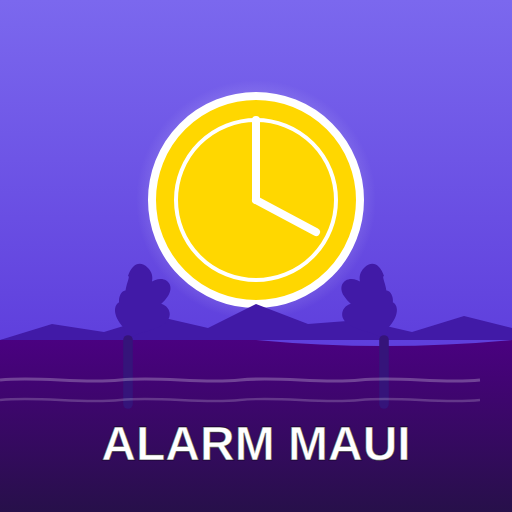
t = 0.00 s
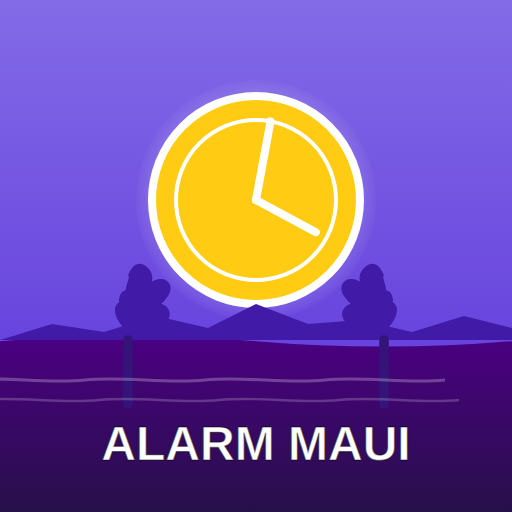
t = 1.75 s
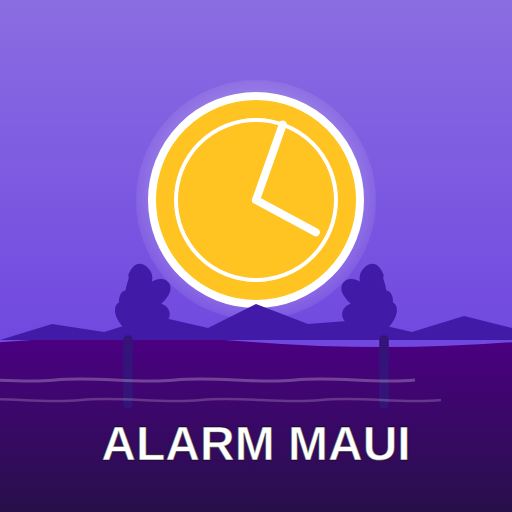
t = 3.25 s
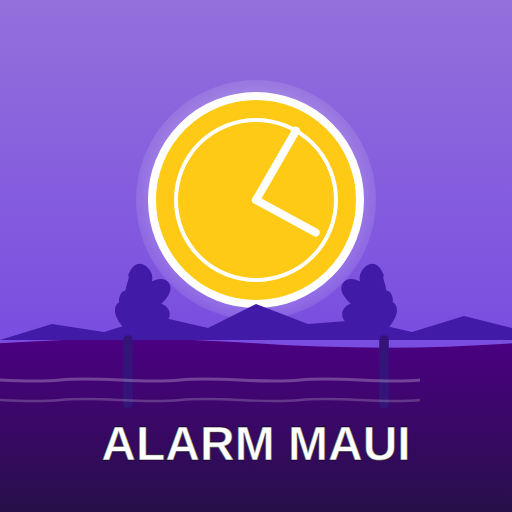
t = 5.00 s
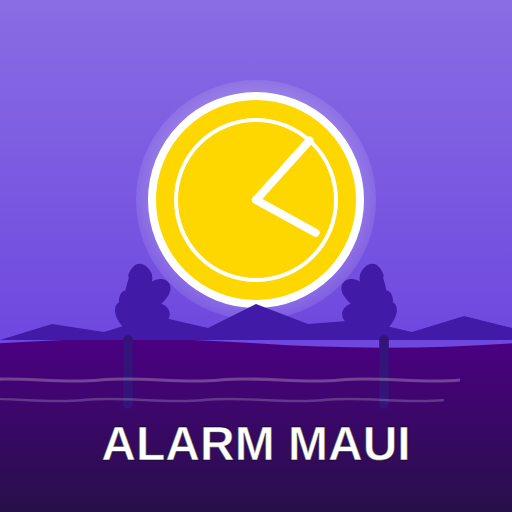
t = 7.00 s
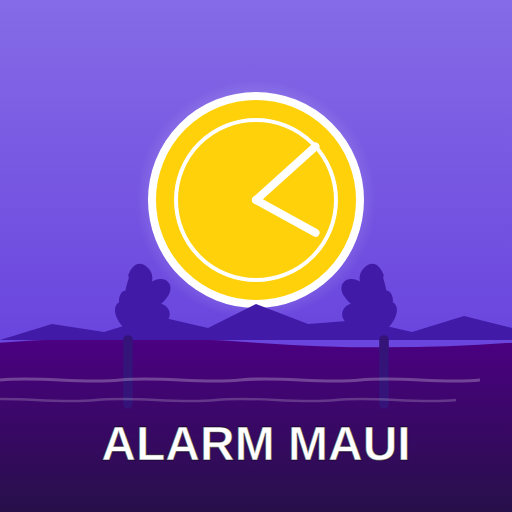
t = 8.00 s

The animated SVG that drew these frames (rendered in a browser with its animation timeline set to each time). Animation: 9 SMIL elements (animate=5,animateTransform=4); frames cover the first 8.00 s, repeats indefinitely.

<svg viewBox="0 0 128 128" xmlns="http://www.w3.org/2000/svg">
	<!-- Improved background gradient -->
	<defs>
		<linearGradient id="skyGradient" x1="0%" y1="0%" x2="0%" y2="100%">
			<stop offset="0%" style="stop-color:#7B68EE;stop-opacity:1">
				<animate attributeName="stop-color" values="#7B68EE;#9370DB;#7B68EE" dur="10s" repeatCount="indefinite" />
			</stop>
			<stop offset="100%" style="stop-color:#512BD4;stop-opacity:1">
				<animate attributeName="stop-color" values="#512BD4;#6C3CE3;#512BD4" dur="10s" repeatCount="indefinite" />
			</stop>
		</linearGradient>
		<linearGradient id="oceanGradient" x1="0%" y1="0%" x2="0%" y2="100%">
			<stop offset="0%" style="stop-color:#4B0082;stop-opacity:1" />
			<stop offset="100%" style="stop-color:#27104A;stop-opacity:1" />
		</linearGradient>
		<radialGradient id="sunGlow" cx="50%" cy="50%" r="50%" fx="50%" fy="50%">
			<stop offset="0%" style="stop-color:#FFFFFF;stop-opacity:0.8" />
			<stop offset="100%" style="stop-color:#FFFFFF;stop-opacity:0">
				<animate attributeName="stop-opacity" values="0;0.1;0;0.1;0" dur="4s" repeatCount="indefinite" />
			</stop>
		</radialGradient>
	</defs>

	<!-- Background -->
	<rect x="0" y="0" width="128" height="128" fill="url(#skyGradient)" />

	<!-- Ocean -->
	<path d="M0,85 Q32,82 64,85 Q96,88 128,85 L128,128 L0,128 Z" fill="url(#oceanGradient)">
		<animate attributeName="d" values="M0,85 Q32,82 64,85 Q96,88 128,85 L128,128 L0,128 Z; M0,86 Q32,84 64,86 Q96,88 128,86 L128,128 L0,128 Z; M0,85 Q32,82 64,85 Q96,88 128,85 L128,128 L0,128 Z" dur="12s" repeatCount="indefinite" />
	</path>

	<!-- Sun/Alarm Clock with subtle glow -->
	<circle cx="64" cy="50" r="30" fill="url(#sunGlow)" />
	<circle cx="64" cy="50" r="26" fill="#FFD700" stroke="#FFFFFF" stroke-width="2">
		<animate attributeName="fill" values="#FFD700;#FFC125;#FFD700" dur="7s" repeatCount="indefinite" />
	</circle>
	<circle cx="64" cy="50" r="20" fill="none" stroke="#FFFFFF" stroke-width="1" />

	<!-- Clock hands -->
	<line x1="64" y1="50" x2="64" y2="30" stroke="#FFFFFF" stroke-width="2" stroke-linecap="round">
		<animateTransform attributeName="transform" type="rotate" from="0 64 50" to="360 64 50" dur="60s" repeatCount="indefinite" />
	</line>
	<line x1="64" y1="50" x2="79" y2="58" stroke="#FFFFFF" stroke-width="2" stroke-linecap="round">
		<animateTransform attributeName="transform" type="rotate" from="0 64 50" to="360 64 50" dur="3600s" repeatCount="indefinite" />
	</line>

	<!-- Island silhouette -->
	<path d="M0,85 L13,81 L26,83 L39,79 L52,82 L64,76 L77,81 L90,80 L103,83 L116,79 L128,82 L128,85 Z" fill="#411AA7" />

	<!-- Left palm tree -->
	<g transform="translate(32, 85) scale(0.2)">
		<path d="M0,-80 C5,-95 15,-100 25,-90 C35,-80 30,-65 20,-60 L15,-55 L25,-70 C45,-85 60,-70 50,-55 C40,-40 25,-35 15,-30 L30,-45 C50,-50 60,-30 45,-20 C30,-10 10,-10 0,0 L-5,-15 C-25,-35 -15,-55 0,-45 C15,-35 15,-25 10,-15 L0,-25 C-20,-45 -10,-70 5,-60 C20,-50 15,-35 10,-25 L0,-40 C-10,-60 5,-80 0,-80 Z" fill="#411AA7" />
		<path d="M0,0 L0,80" stroke="#35147A" stroke-width="12" stroke-linecap="round" />
	</g>

	<!-- Right palm tree -->
	<g transform="translate(96, 85) scale(0.2)">
		<path d="M0,-80 C-5,-95 -15,-100 -25,-90 C-35,-80 -30,-65 -20,-60 L-15,-55 L-25,-70 C-45,-85 -60,-70 -50,-55 C-40,-40 -25,-35 -15,-30 L-30,-45 C-50,-50 -60,-30 -45,-20 C-30,-10 -10,-10 0,0 L5,-15 C25,-35 15,-55 0,-45 C-15,-35 -15,-25 -10,-15 L0,-25 C20,-45 10,-70 -5,-60 C-20,-50 -15,-35 -10,-25 L0,-40 C10,-60 -5,-80 0,-80 Z" fill="#411AA7" />
		<path d="M0,0 L0,80" stroke="#35147A" stroke-width="12" stroke-linecap="round" />
	</g>

	<!-- Subtle ocean waves -->
	<path d="M0,95 C10,94 20,96 30,95 C40,94 50,96 60,95 C70,94 80,96 90,95 C100,94 110,96 120,95" fill="none" stroke="#FFFFFF" stroke-width="0.8" opacity="0.25">
		<animateTransform attributeName="transform" type="translate" values="0,0; -20,0; 0,0" dur="8s" repeatCount="indefinite" />
	</path>
	<path d="M0,100 C10,99 20,101 30,100 C40,99 50,101 60,100 C70,99 80,101 90,100 C100,99 110,101 120,100" fill="none" stroke="#FFFFFF" stroke-width="0.6" opacity="0.2">
		<animateTransform attributeName="transform" type="translate" values="0,0; -15,0; 0,0" dur="10s" repeatCount="indefinite" />
	</path>

	<!-- App name with better typography -->
	<text x="64" y="115" font-family="Arial, sans-serif" font-size="12" font-weight="bold" text-anchor="middle" fill="#FFFFFF" stroke="#000000" stroke-width="0.3" stroke-opacity="0.5">
		ALARM MAUI
	</text>
</svg>